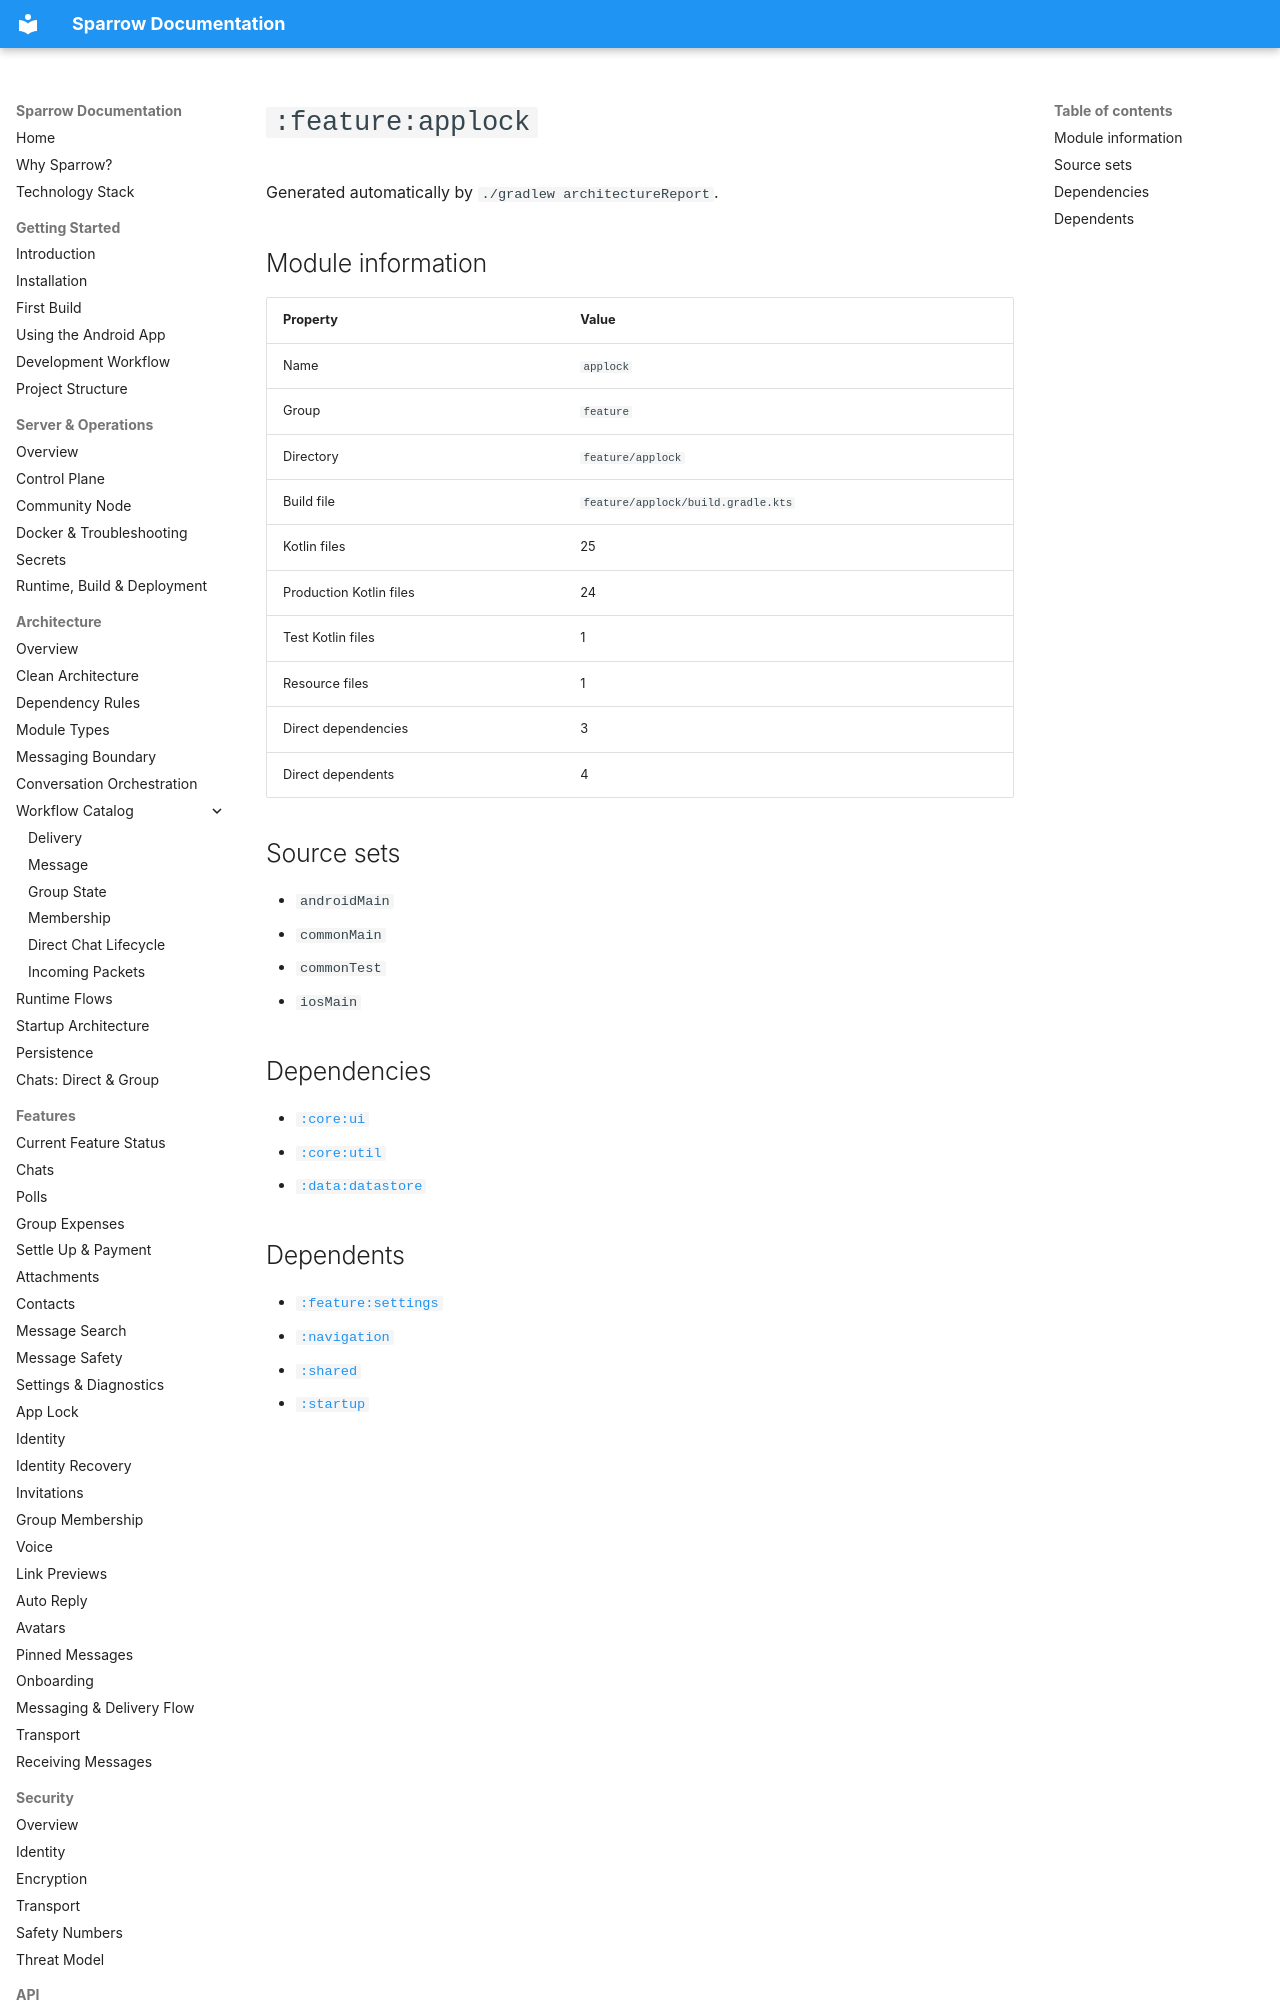

repository: cbgm/Sparrow · page: generated/modules/feature-applock/index.html · generator: mkdocs

# `:feature:applock`

Generated automatically by `./gradlew architectureReport`.

## Module information

| Property | Value |
|---|---|
| Name | `applock` |
| Group | `feature` |
| Directory | `feature/applock` |
| Build file | `feature/applock/build.gradle.kts` |
| Kotlin files | 25 |
| Production Kotlin files | 24 |
| Test Kotlin files | 1 |
| Resource files | 1 |
| Direct dependencies | 3 |
| Direct dependents | 4 |

## Source sets

- `androidMain`
- `commonMain`
- `commonTest`
- `iosMain`
